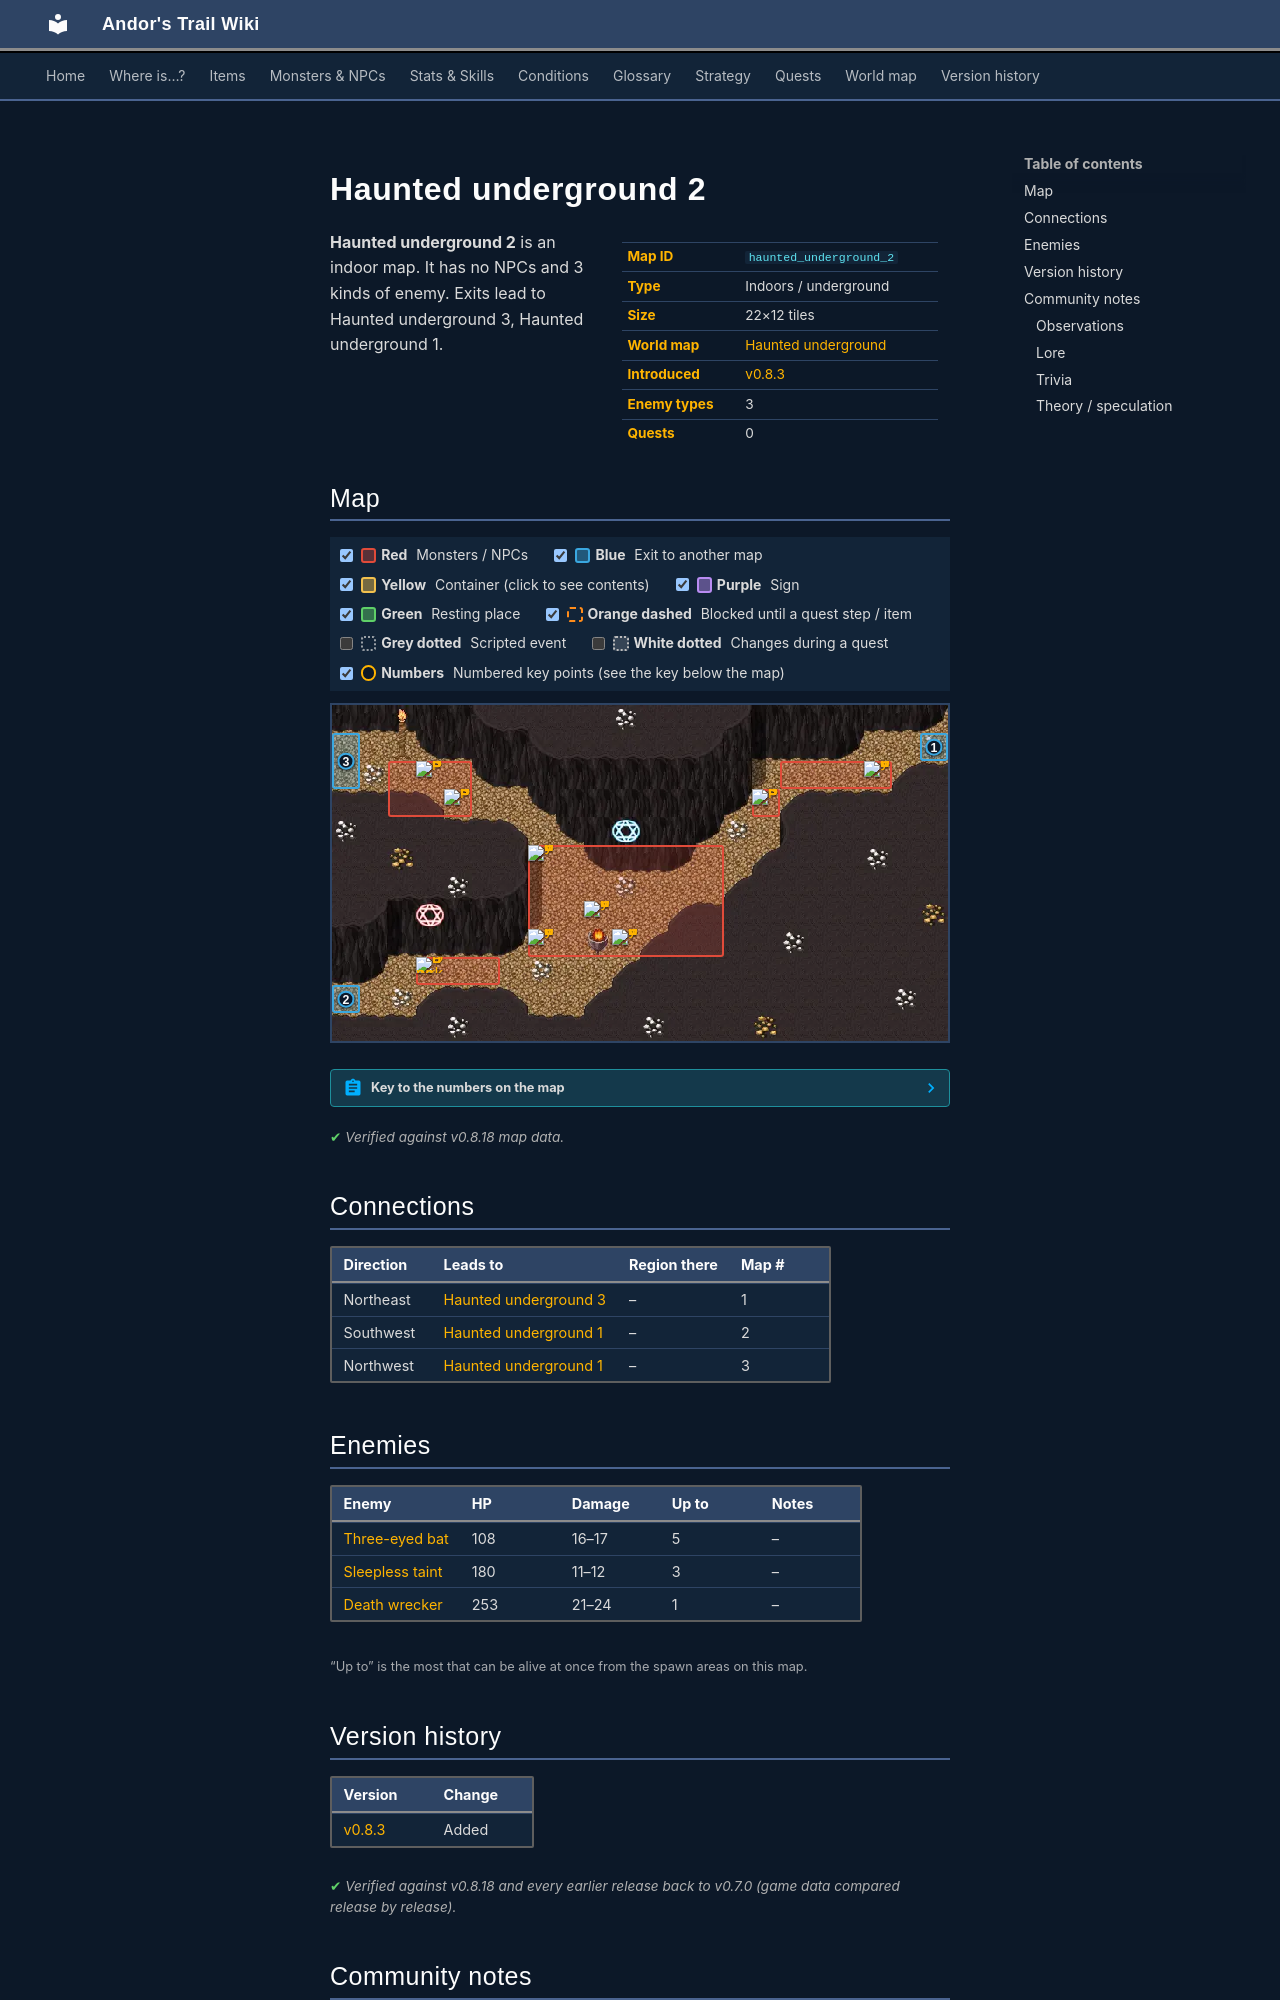

repository: asdfghjkl628/Andor-s-Trail-Wikiiii · page: maps/haunted_underground_2/index.html · generator: mkdocs

---
description: "Haunted underground 2 is an indoor location in Andor's Trail. Enemies: Three-eyed bat, Sleepless taint, Death wrecker. Exits to Haunted underground 3, Haunted underground 1."
---

# Haunted underground 2

<div class="infobox" markdown>

| | |
|---|---|
| **Map ID** | `haunted_underground_2` |
| **Type** | Indoors / underground |
| **Size** | 22×12 tiles |
| **World map** | [Haunted underground](index.md) |
| **Introduced** | [v0.8.3](../versions/0.8.3.md) |
| **Enemy types** | 3 |
| **Quests** | 0 |

</div>

**Haunted underground 2** is an indoor map. It has no NPCs and 3 kinds of enemy. Exits lead to Haunted underground 3, Haunted underground 1.

## Map

<div class="map-legend" markdown="0"><label class="lg"><input type="checkbox" data-t="spawn" checked><span class="sw sw-spawn"></span><b>Red</b>&nbsp;Monsters / NPCs</label><label class="lg"><input type="checkbox" data-t="mapchange" checked><span class="sw sw-mapchange"></span><b>Blue</b>&nbsp;Exit to another map</label><label class="lg"><input type="checkbox" data-t="container" checked><span class="sw sw-container"></span><b>Yellow</b>&nbsp;Container (click to see contents)</label><label class="lg"><input type="checkbox" data-t="sign" checked><span class="sw sw-sign"></span><b>Purple</b>&nbsp;Sign</label><label class="lg"><input type="checkbox" data-t="rest" checked><span class="sw sw-rest"></span><b>Green</b>&nbsp;Resting place</label><label class="lg"><input type="checkbox" data-t="key" checked><span class="sw sw-key"></span><b>Orange dashed</b>&nbsp;Blocked until a quest step / item</label><label class="lg"><input type="checkbox" data-t="script"><span class="sw sw-script"></span><b>Grey dotted</b>&nbsp;Scripted event</label><label class="lg"><input type="checkbox" data-t="replace"><span class="sw sw-replace"></span><b>White dotted</b>&nbsp;Changes during a quest</label><label class="lg"><input type="checkbox" data-t="pin" checked><span class="sw sw-pin"></span><b>Numbers</b>&nbsp;Numbered key points (see the key below the map)</label></div>

<div class="map-wrap hide-script hide-replace" markdown="0"><img src="../../assets/maps/haunted_underground_2.webp" alt="Map of Haunted underground 2" width="704" height="384" loading="lazy"><a id="place-northwest" class="mo mo-mapchange" href="../haunted_underground_1/#place-northeast" title="Exit to Haunted underground 1" style="left:0.000%;top:8.333%;width:4.545%;height:16.667%"></a><a id="place-southwest" class="mo mo-mapchange" href="../haunted_underground_1/#place-southeast" title="Exit to Haunted underground 1" style="left:0.000%;top:83.333%;width:4.545%;height:8.333%"></a><a id="place-east" class="mo mo-mapchange" href="../haunted_underground_3/#place-west" title="Exit to Haunted underground 3" style="left:95.455%;top:8.333%;width:4.545%;height:8.333%"></a><span class="mo mo-spawn" title="Spawns: Death wrecker" style="left:13.636%;top:75.000%;width:13.636%;height:8.333%"></span><span class="mo mo-spawn" title="Spawns: Sleepless taint" style="left:9.091%;top:16.667%;width:13.636%;height:16.667%"></span><span class="mo mo-spawn" title="Spawns: Sleepless taint" style="left:68.182%;top:25.000%;width:4.545%;height:8.333%"></span><span class="mo mo-spawn" title="Spawns: Three-eyed bat" style="left:31.818%;top:41.667%;width:31.818%;height:33.333%"></span><span class="mo mo-spawn" title="Spawns: Three-eyed bat" style="left:72.727%;top:16.667%;width:18.182%;height:8.333%"></span><a class="mob" href="../../monsters/death_wrecker/" title="Death wrecker" style="left:13.636%;top:75.000%;width:4.545%;height:8.333%"><img src="../../assets/icons/monsters/monsters_tometik8_57.png" alt="Death wrecker"></a><a class="mob" href="../../monsters/sleepless_taint/" title="Sleepless taint" style="left:18.182%;top:25.000%;width:4.545%;height:8.333%"><img src="../../assets/icons/monsters/monsters_rltiles2_140.png" alt="Sleepless taint"></a><a class="mob" href="../../monsters/sleepless_taint/" title="Sleepless taint" style="left:13.636%;top:16.667%;width:4.545%;height:8.333%"><img src="../../assets/icons/monsters/monsters_rltiles2_140.png" alt="Sleepless taint"></a><a class="mob" href="../../monsters/sleepless_taint/" title="Sleepless taint" style="left:68.182%;top:25.000%;width:4.545%;height:8.333%"><img src="../../assets/icons/monsters/monsters_rltiles2_140.png" alt="Sleepless taint"></a><a class="mob" href="../../monsters/three_eyed_bat/" title="Three-eyed bat" style="left:45.455%;top:66.667%;width:4.545%;height:8.333%"><img src="../../assets/icons/monsters/monsters_tometik4_3.png" alt="Three-eyed bat"></a><a class="mob" href="../../monsters/three_eyed_bat/" title="Three-eyed bat" style="left:40.909%;top:58.333%;width:4.545%;height:8.333%"><img src="../../assets/icons/monsters/monsters_tometik4_3.png" alt="Three-eyed bat"></a><a class="mob" href="../../monsters/three_eyed_bat/" title="Three-eyed bat" style="left:31.818%;top:66.667%;width:4.545%;height:8.333%"><img src="../../assets/icons/monsters/monsters_tometik4_3.png" alt="Three-eyed bat"></a><a class="mob" href="../../monsters/three_eyed_bat/" title="Three-eyed bat" style="left:31.818%;top:41.667%;width:4.545%;height:8.333%"><img src="../../assets/icons/monsters/monsters_tometik4_3.png" alt="Three-eyed bat"></a><a class="mob" href="../../monsters/three_eyed_bat/" title="Three-eyed bat" style="left:86.364%;top:16.667%;width:4.545%;height:8.333%"><img src="../../assets/icons/monsters/monsters_tometik4_3.png" alt="Three-eyed bat"></a><a class="pin pin-exit" href="#key-1" style="left:97.727%;top:12.500%" title="Exit (northeast): to [Haunted underground 3](haunted_underground_3.md)">1</a><a class="pin pin-exit" href="#key-2" style="left:2.273%;top:87.500%" title="Exit (southwest): to [Haunted underground 1](haunted_underground_1.md)">2</a><a class="pin pin-exit" href="#key-3" style="left:2.273%;top:16.667%" title="Exit (northwest): to [Haunted underground 1](haunted_underground_1.md)">3</a></div>

??? abstract "Key to the numbers on the map"

    | # | What | Details |
    |---|---|---|
    | <span id="key-1"></span>1 | Exit (northeast) | to [Haunted underground 3](haunted_underground_3.md) |
    | <span id="key-2"></span>2 | Exit (southwest) | to [Haunted underground 1](haunted_underground_1.md) |
    | <span id="key-3"></span>3 | Exit (northwest) | to [Haunted underground 1](haunted_underground_1.md) |


<p class="verified">Verified against v0.8.18 map data.</p>

## Connections

| Direction | Leads to | Region there | Map # |
|---|---|---|---|
| Northeast | [Haunted underground 3](haunted_underground_3.md) | – | 1 |
| Southwest | [Haunted underground 1](haunted_underground_1.md) | – | 2 |
| Northwest | [Haunted underground 1](haunted_underground_1.md) | – | 3 |

## Enemies

| Enemy | HP | Damage | Up to | Notes |
|---|---|---|---|---|
| [Three-eyed bat](../monsters/three_eyed_bat.md) | 108 | 16–17 | 5 | – |
| [Sleepless taint](../monsters/sleepless_taint.md) | 180 | 11–12 | 3 | – |
| [Death wrecker](../monsters/death_wrecker.md) | 253 | 21–24 | 1 | – |

<small>“Up to” is the most that can be alive at once from the spawn areas on this map.</small>


## Version history

| Version | Change |
|---|---|
| [v0.8.3](../versions/0.8.3.md) | Added |

<p class="verified">Verified against v0.8.18 and every earlier release back to v0.7.0 (game data compared release by release).</p>


## Community notes

<small>Written by players, not generated from game data. **Observations**: what players notice in-game · **Lore**: the in-world story · **Trivia**: real-world facts, references, development history · **Theory / speculation**: unconfirmed ideas; may just be unfinished content</small>

### Observations

*No notes yet. Contributions are welcome: [add a note](https://github.com/asdfghjkl628/Andor-s-Trail-Wikiiii/new/main/notes/maps?filename=haunted_underground_2.md&value=%23%23%20Observations%0A%0A%3C%21--%20what%20players%20notice%20in-game%20--%3E%0A%0A%23%23%20Lore%0A%0A%3C%21--%20the%20in-world%20story%20--%3E%0A%0A%23%23%20Trivia%0A%0A%3C%21--%20real-world%20facts%2C%20references%2C%20development%20history%20--%3E%0A%0A%23%23%20Theory%20/%20speculation%0A%0A%3C%21--%20unconfirmed%20ideas%3B%20may%20just%20be%20unfinished%20content%20--%3E%0A).*
